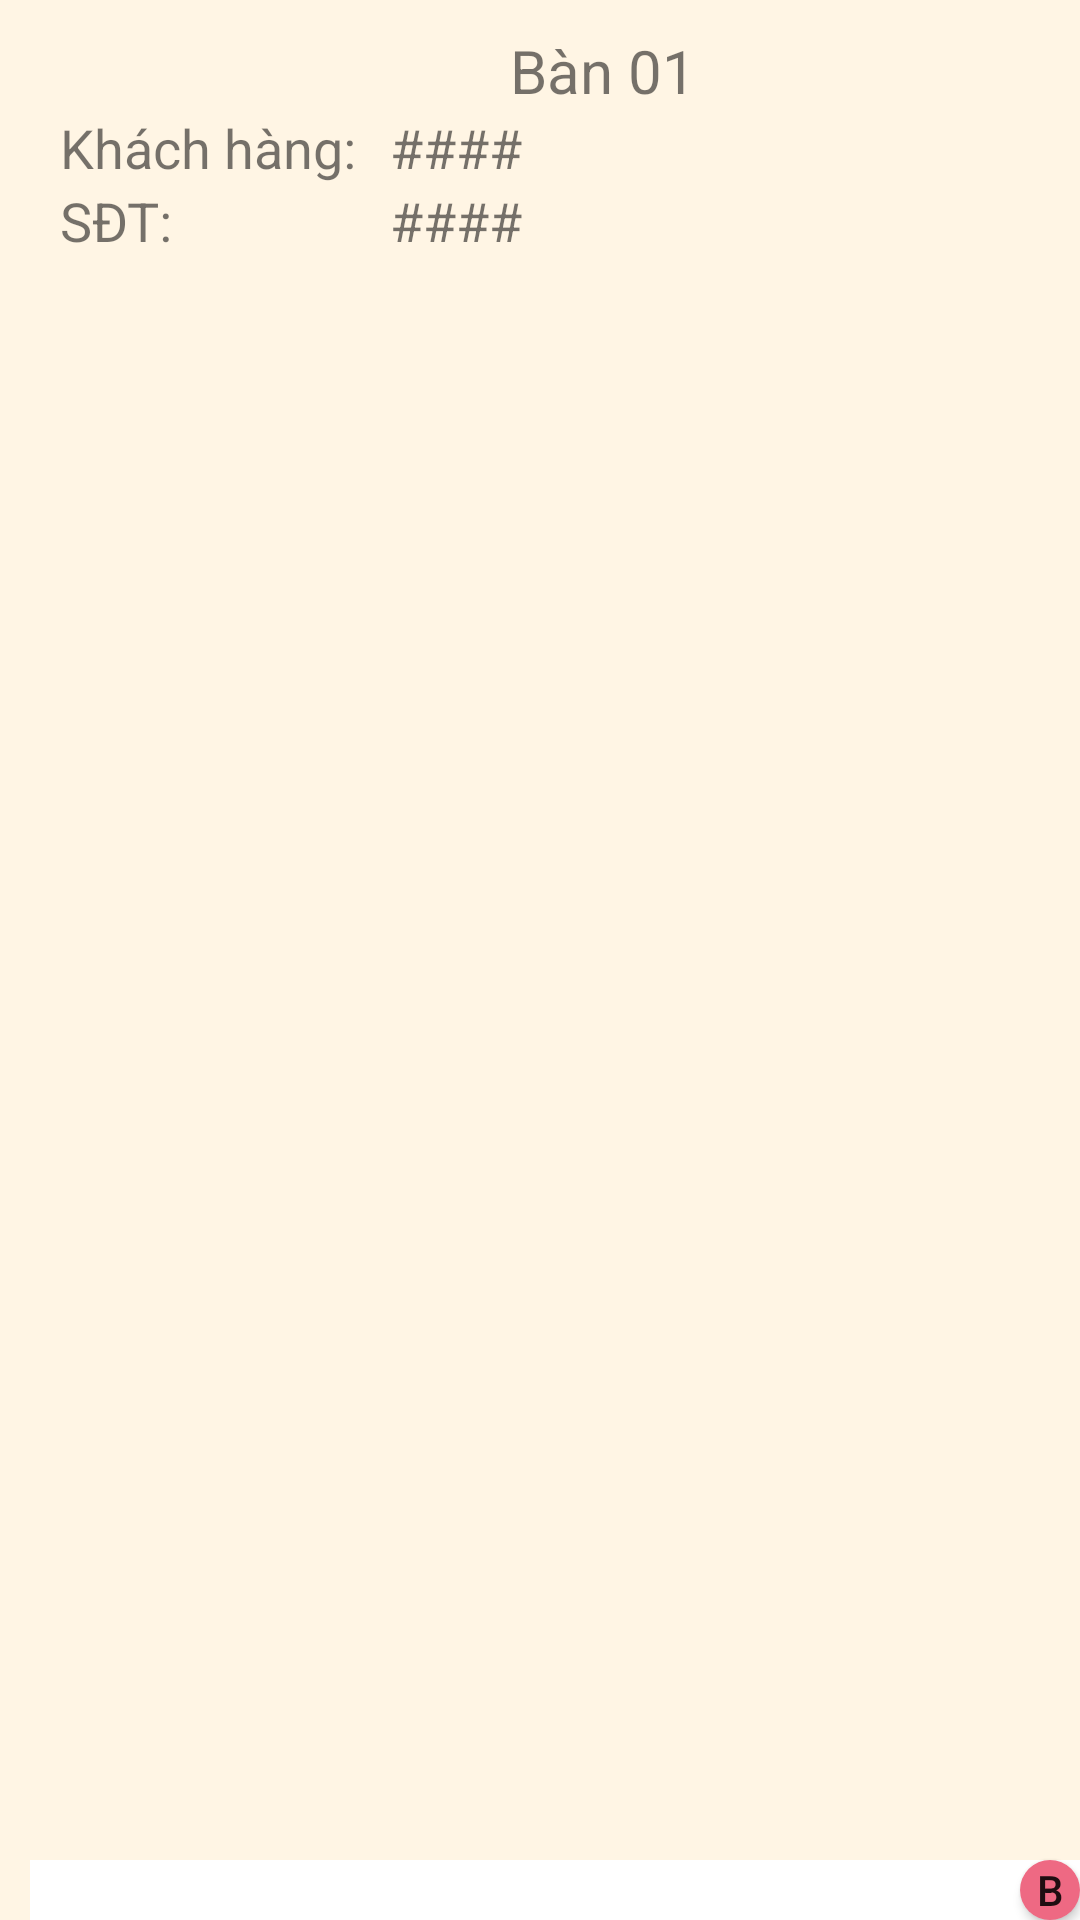

Produce the Android XML layout that renders to this screen, including the resource entries it uses.
<!-- AndroidManifest.xml: application theme Theme.AppCompat.DayNight.NoActionBar -->
<!-- res/layout/layout_goimon.xml -->
<?xml version="1.0" encoding="utf-8"?>
<RelativeLayout xmlns:android="http://schemas.android.com/apk/res/android"
    android:layout_width="match_parent"
    android:layout_height="match_parent"
    android:background="@color/Pink_1"
    >


    <TextView
        android:id="@+id/txtSoBan"
        android:layout_width="wrap_content"
        android:layout_height="wrap_content"
        android:textSize="20dp"
        android:layout_marginLeft="170dp"
        android:layout_marginTop="10dp"
        android:text="Bàn 01" />

    <TextView
        android:id="@+id/textView1"
        android:layout_width="wrap_content"
        android:layout_height="wrap_content"
        android:textSize="18dp"
        android:layout_below="@+id/txtSoBan"
        android:layout_marginLeft="20dp"
        android:text="Khách hàng:" />

    <TextView
        android:id="@+id/txtTenKhach"
        android:layout_width="wrap_content"
        android:layout_height="wrap_content"
        android:textSize="18dp"
        android:layout_below="@+id/txtSoBan"
        android:layout_marginLeft="130dp"
        android:text="####" />


    <TextView
        android:id="@+id/textView2"
        android:layout_width="wrap_content"
        android:layout_height="wrap_content"
        android:textSize="18dp"
        android:layout_below="@+id/textView1"
        android:layout_marginLeft="20dp"
        android:text="SĐT:" />



    <TextView
        android:id="@+id/txtSDT"
        android:layout_width="wrap_content"
        android:layout_height="wrap_content"
        android:textSize="18dp"
        android:layout_below="@+id/txtTenKhach"
        android:layout_marginLeft="130dp"
        android:text="####" />

    <HorizontalScrollView
        android:id="@+id/horizotal"
        android:layout_width="match_parent"
        android:layout_height="wrap_content"
        android:layout_marginTop="10dp"
        android:layout_below="@+id/txtSDT"
        android:scrollbars="none">

        <LinearLayout
            android:id="@+id/linear"
            android:layout_width="wrap_content"
            android:layout_height="wrap_content"
            android:orientation="horizontal">
        </LinearLayout>

    </HorizontalScrollView>

    <ScrollView
        android:layout_width="match_parent"
        android:layout_height="450dp"
        android:layout_below="@+id/horizotal"
        android:layout_marginTop="14dp">

        <androidx.recyclerview.widget.RecyclerView
            android:id="@+id/rcvMon"
            android:layout_width="match_parent"
            android:layout_height="wrap_content"
            android:orientation="vertical" />
    </ScrollView>

    <EditText
        android:id="@+id/edtTimKiem"
        android:layout_width="350dp"
        android:layout_height="wrap_content"
        android:ems="10"
        android:background="@color/white"
        android:inputType="textPersonName"
        android:layout_marginTop="620dp"
        android:layout_marginLeft="10dp"
        />

    <Button
        android:id="@+id/btnTim"
        android:layout_width="60dp"
        android:layout_height="24dp"
        android:layout_marginLeft="340dp"
        android:layout_marginTop="620dp"
        android:background="@drawable/custom_bo_goc"
        android:text="B" />


</RelativeLayout>
<!-- resources referenced by this layout -->
<resources>
  <color name="Pink_1">#FFF5E4</color>
  <color name="white">#FFFFFFFF</color>
  <!-- drawable custom_bo_goc (drawable) -->
  <?xml version="1.0" encoding="utf-8"?>
  <shape xmlns:android="http://schemas.android.com/apk/res/android">
      <solid android:color="@color/Pink_3"/>
      <corners android:radius="30dp"/>
  </shape>
  <color name="Pink_3">#EE6983</color>
</resources>
